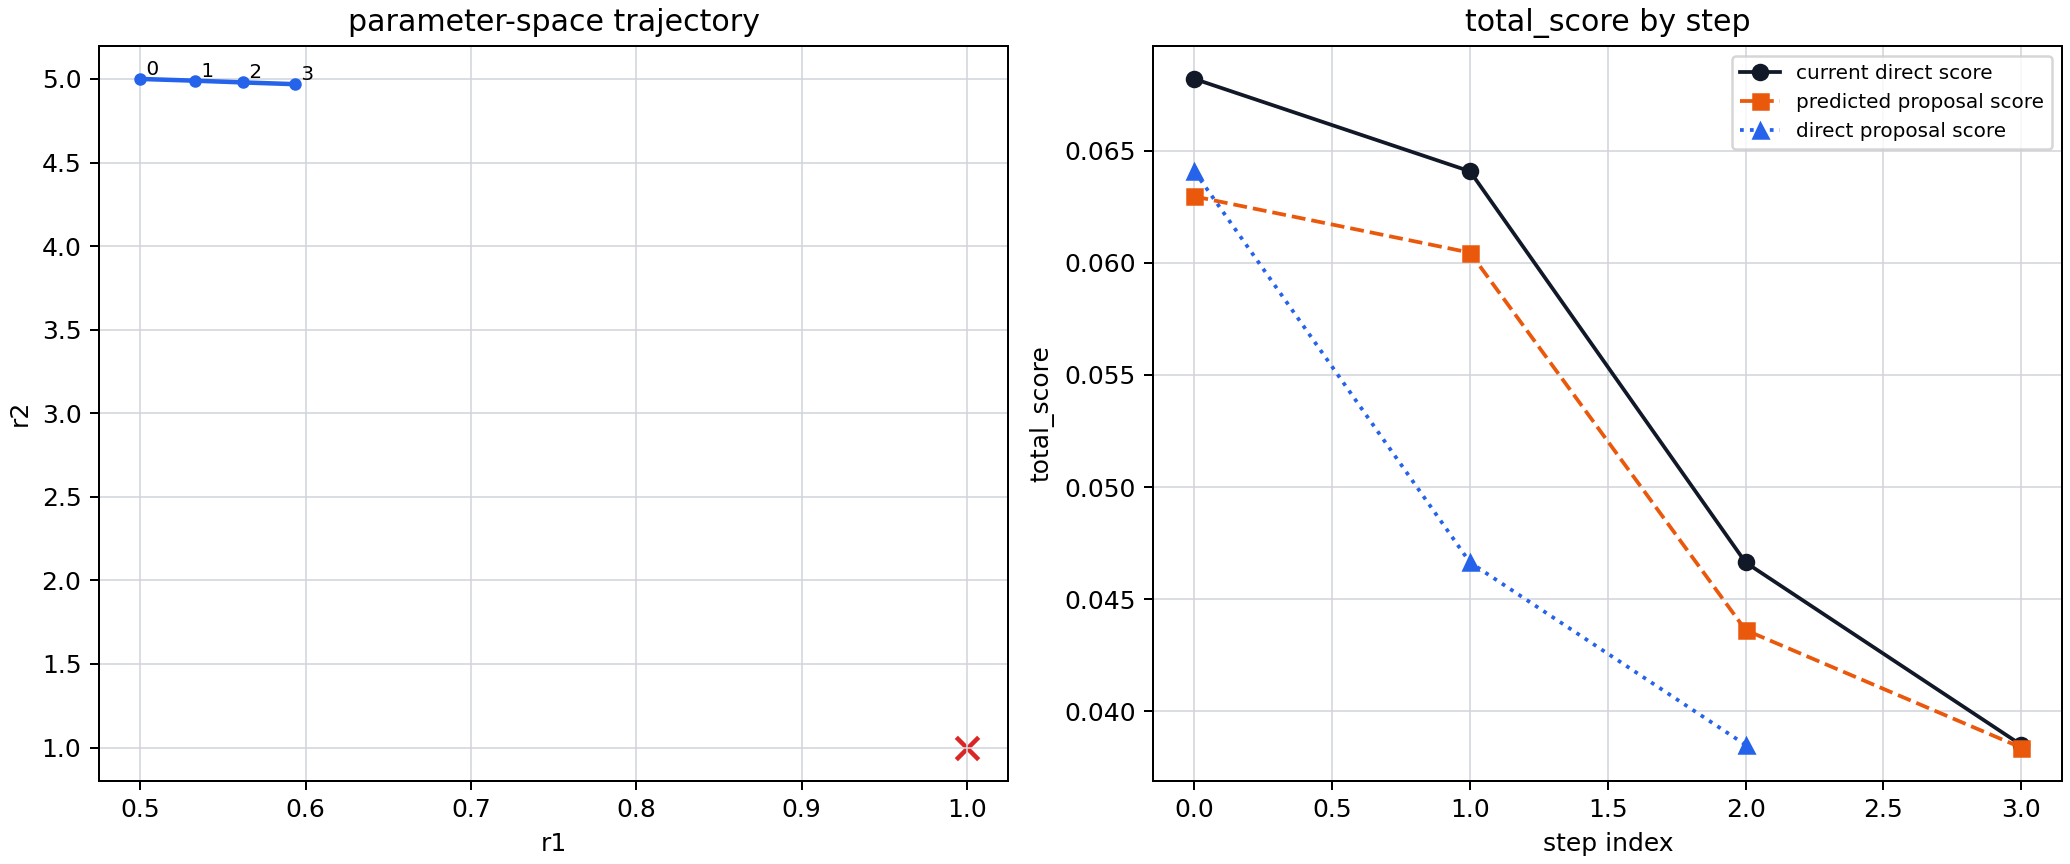

The table this chart was drawn from, first rows:
step_index	current_r1	current_r2	current_score	grad_r1	grad_r1_sigma	grad_r1_snr	grad_r2	grad_r2_sigma	grad_r2_snr	grad_norm	grad_norm_sigma	grad_norm_snr	gradient_vector_snr	gradient_jackknife_replicas	step_adaptation	step_scale	step_scale_snr	proposal_step_r1	proposal_step_r2	proposal_step_norm	proposal_r1	proposal_r2	predicted_score_from_current_donor
0	0.5	5	6.8198890408e-02	-1.4923281016e-01	3.8352051161e-02	3.8911298260e+00	4.7159441483e-02	1.4182157822e-02	3.3252655959e+00	1.5650701118e-01	4.0693495686e-02	3.8459957431e+00	4.1813315831e+00	16	scalar_snr	1.3937771944e+00	4.1813315831e+00	3.3224915274e-02	-1.0499490333e-02	3.4844429859e-02	0.5332	4.99	6.2959738253e-02
1	0.5332	4.99	6.4078998374e-02	-1.1532357268e-01	3.3924060807e-02	3.3994625036e+00	4.1433364083e-02	1.1222758307e-02	3.6919055859e+00	1.2254080984e-01	3.5568822225e-02	3.4451747955e+00	3.7113617309e+00	16	scalar_snr	1.2371205770e+00	3.7113617309e+00	2.9106459506e-02	-1.0457346281e-02	3.0928014424e-02	0.5623	4.979	6.0454347692e-02
2	0.5623	4.979	4.6639503181e-02	-9.2589066311e-02	2.9965987385e-02	3.0898052890e+00	3.0907854482e-02	8.3098665581e-03	3.7194164631e+00	9.7611631833e-02	3.0892202248e-02	3.1597498634e+00	3.9417029133e+00	16	scalar_snr	1.3139009711e+00	3.9417029133e+00	3.1157368711e-02	-1.0400876221e-02	3.2847524277e-02	0.5935	4.969	4.3623489434e-02
3	0.5935	4.969	3.8505764929e-02	1.2303084991e-02	4.2320546021e-02	2.9071186806e-01	-5.2905711578e-03	1.3715611110e-02	3.8573353496e-01	1.3392387519e-02	3.6818683437e-02	3.6373890290e-01	4.5021138855e-01	16	scalar_snr	5.0000000000e-01	4.5021138855e-01	-1.1483281989e-02	4.9380395674e-03	1.2500000000e-02	0.582	4.974	3.8385817062e-02
